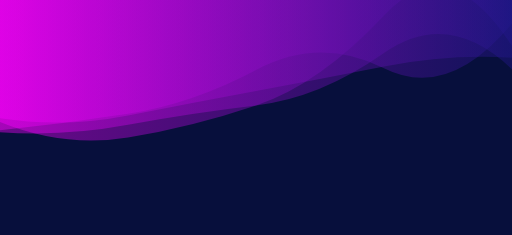
t = 0.00 s
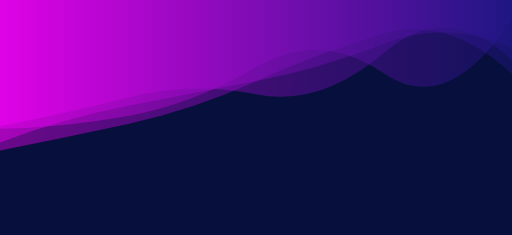
t = 1.67 s
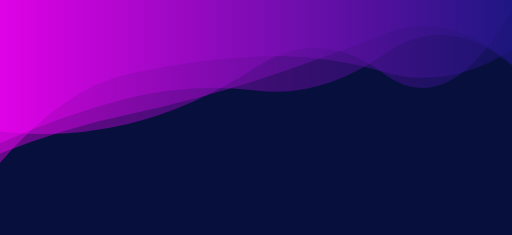
t = 3.33 s
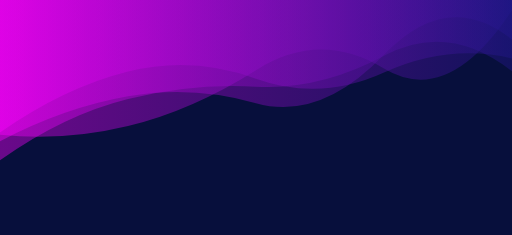
t = 5.00 s
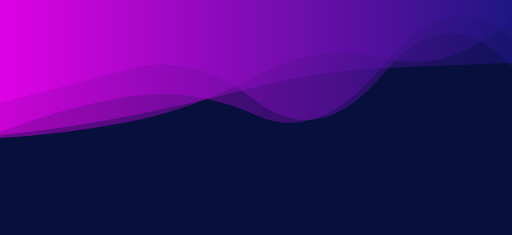
t = 6.67 s
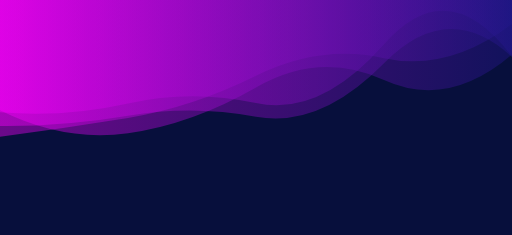
t = 8.34 s

The animated SVG that drew these frames (rendered in a browser with its animation timeline set to each time). Animation: 4 SMIL elements (animate=4); one cycle of 10.00 s, repeats indefinitely.

<?xml version="1.0" encoding="utf-8"?>
<svg xmlns="http://www.w3.org/2000/svg" xmlns:xlink="http://www.w3.org/1999/xlink" style="margin: auto; background: rgb(7, 15, 60); display: block; z-index: 1; position: relative; shape-rendering: auto;" width="1122" height="515" preserveAspectRatio="xMidYMid" viewBox="0 0 1122 515">
<g transform=""><linearGradient id="lg-0.5662264200146403" x1="0" x2="1" y1="0" y2="0">
  <stop stop-color="#ff00ff" offset="0"></stop>
  <stop stop-color="#22178d" offset="1"></stop>
</linearGradient><path d="M 0 0 L 0 290.303 Q 140.25 290.943 280.5 265.784 T 561 203.712 T 841.5 65.5111 T 1122 103.082 L 1122 0 Z" fill="url(#lg-0.5662264200146403)" opacity="0.4">
  <animate attributeName="d" dur="10s" repeatCount="indefinite" keyTimes="0;0.333;0.667;1" calcmod="spline" keySplines="0.2 0 0.2 1;0.2 0 0.2 1;0.2 0 0.2 1" begin="0s" values="M0 0L 0 267.5078561114483Q 140.25 324.5803712598095  280.5 301.4493233780405T 561 231.12702829878077T 841.5 33.83004868615987T 1122 101.00862059971286L 1122 0 Z;M0 0L 0 356.67230854766626Q 140.25 193.00523105204832  280.5 161.94273999741063T 561 123.89065591089332T 841.5 157.75221504385962T 1122 109.1177951495635L 1122 0 Z;M0 0L 0 224.54428619956934Q 140.25 191.20878293555523  280.5 151.8491942291059T 561 220.78227669371347T 841.5 160.3733733123329T 1122 146.82339197642742L 1122 0 Z;M0 0L 0 267.5078561114483Q 140.25 324.5803712598095  280.5 301.4493233780405T 561 231.12702829878077T 841.5 33.83004868615987T 1122 101.00862059971286L 1122 0 Z"></animate>
</path><path d="M 0 0 L 0 278.942 Q 140.25 266.446 280.5 245.299 T 561 147.073 T 841.5 160.754 T 1122 50.5129 L 1122 0 Z" fill="url(#lg-0.5662264200146403)" opacity="0.4">
  <animate attributeName="d" dur="10s" repeatCount="indefinite" keyTimes="0;0.333;0.667;1" calcmod="spline" keySplines="0.2 0 0.2 1;0.2 0 0.2 1;0.2 0 0.2 1" begin="-2.5s" values="M0 0L 0 306.3511447913809Q 140.25 286.08244206300924  280.5 262.892057062188T 561 172.58496132113078T 841.5 116.29654930509429T 1122 53.43973426921755L 1122 0 Z;M0 0L 0 278.8604294558698Q 140.25 266.1142417104518  280.5 245.0722412779485T 561 147.06960516779537T 841.5 160.74803041183753T 1122 50.75981169595585L 1122 0 Z;M0 0L 0 291.59942403157027Q 140.25 318.0411144129169  280.5 280.57181291674704T 561 147.59820467625963T 841.5 161.67697947527267T 1122 12.078244599216788L 1122 0 Z;M0 0L 0 306.3511447913809Q 140.25 286.08244206300924  280.5 262.892057062188T 561 172.58496132113078T 841.5 116.29654930509429T 1122 53.43973426921755L 1122 0 Z"></animate>
</path><path d="M 0 0 L 0 268.283 Q 140.25 264.78 280.5 233.001 T 561 203.112 T 841.5 130.395 T 1122 129.772 L 1122 0 Z" fill="url(#lg-0.5662264200146403)" opacity="0.4">
  <animate attributeName="d" dur="10s" repeatCount="indefinite" keyTimes="0;0.333;0.667;1" calcmod="spline" keySplines="0.2 0 0.2 1;0.2 0 0.2 1;0.2 0 0.2 1" begin="-5s" values="M0 0L 0 351.2665145381874Q 140.25 251.64349628811635  280.5 216.93248543374406T 561 190.0441709093509T 841.5 122.44927363643347T 1122 156.1032367384402L 1122 0 Z;M0 0L 0 241.8104768543042Q 140.25 311.91700042518715  280.5 292.1743450971499T 561 191.80829358651954T 841.5 175.52218304922397T 1122 119.5244263238761L 1122 0 Z;M0 0L 0 276.87863625577916Q 140.25 249.47486640499764  280.5 213.7878340701344T 561 206.78275232423948T 841.5 115.74173703602489T 1122 133.10005491434126L 1122 0 Z;M0 0L 0 351.2665145381874Q 140.25 251.64349628811635  280.5 216.93248543374406T 561 190.0441709093509T 841.5 122.44927363643347T 1122 156.1032367384402L 1122 0 Z"></animate>
</path><path d="M 0 0 L 0 310.18 Q 140.25 300.559 280.5 272.453 T 561 203.983 T 841.5 94.4787 T 1122 156.766 L 1122 0 Z" fill="url(#lg-0.5662264200146403)" opacity="0.4">
  <animate attributeName="d" dur="10s" repeatCount="indefinite" keyTimes="0;0.333;0.667;1" calcmod="spline" keySplines="0.2 0 0.2 1;0.2 0 0.2 1;0.2 0 0.2 1" begin="-7.5s" values="M0 0L 0 350.00317988036375Q 140.25 302.42974115089567  280.5 270.4714749769691T 561 151.4984399570164T 841.5 52.2074668177674T 1122 166.7241644279091L 1122 0 Z;M0 0L 0 296.1582933006892Q 140.25 213.36253762302653  280.5 191.28102800945967T 561 250.84627868605685T 841.5 142.57284131187828T 1122 60.19574806371176L 1122 0 Z;M0 0L 0 269.56772093408307Q 140.25 298.65170128010004  280.5 274.47304055431016T 561 257.507662837301T 841.5 137.58697631104525T 1122 146.6102848874339L 1122 0 Z;M0 0L 0 350.00317988036375Q 140.25 302.42974115089567  280.5 270.4714749769691T 561 151.4984399570164T 841.5 52.2074668177674T 1122 166.7241644279091L 1122 0 Z"></animate>
</path></g>
</svg>
